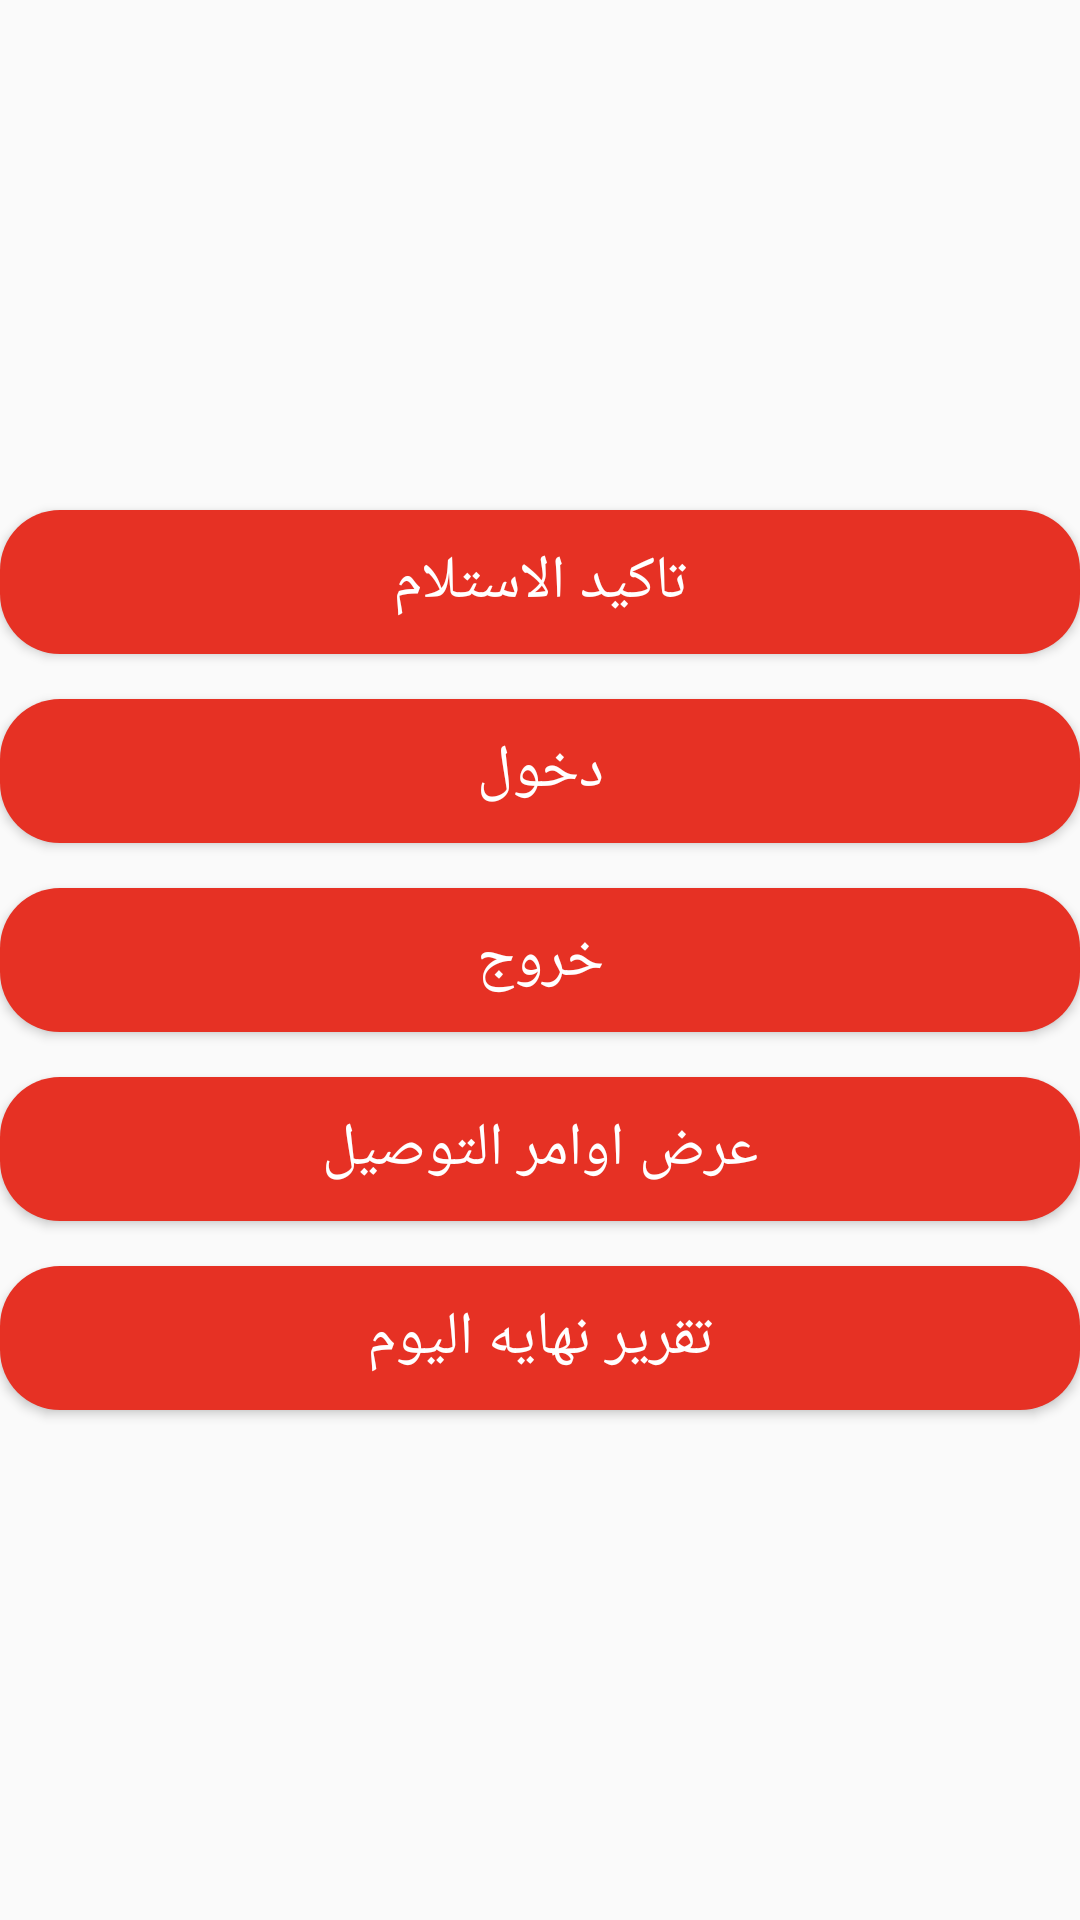

Write the Android layout XML for this screen, with the resource values it uses.
<!-- AndroidManifest.xml: application theme AppTheme -->
<!-- res/layout/activity_driver_main.xml -->
<?xml version="1.0" encoding="utf-8"?>
    <LinearLayout xmlns:android="http://schemas.android.com/apk/res/android"
        xmlns:app="http://schemas.android.com/apk/res-auto"
        xmlns:tools="http://schemas.android.com/tools"
        android:layout_width="match_parent"
        android:layout_height="match_parent"
        tools:context=".UI.DriverMainActivity"
        android:orientation="vertical"
        android:gravity="center"
        android:layout_marginEnd="20dp"
        android:layout_marginStart="20dp">

        <Button
            android:id="@+id/confirm_received_trackingnumbers"
            android:layout_width="match_parent"
            android:layout_height="wrap_content"
            android:text="@string/confirm_recieved_trackingnumber"
            android:background="@drawable/bg_btn"
            android:textSize="@dimen/font_size_for_button_of_app"
            android:textColor="@color/textcolor_btns"/>

        <Button
            android:id="@+id/btn_checkin"
            android:layout_width="match_parent"
            android:layout_height="wrap_content"
            android:text="@string/checkin"
            android:background="@drawable/bg_btn"
            android:textColor="@color/textcolor_btns"
            android:textSize="@dimen/font_size_for_button_of_app"

            android:layout_marginTop="15dp"/>

        <Button
            android:id="@+id/btn_checkout"
            android:layout_width="match_parent"
            android:layout_height="wrap_content"
            android:text="@string/checkout"
            android:textSize="@dimen/font_size_for_button_of_app"

            android:background="@drawable/bg_btn"
            android:textColor="@color/textcolor_btns"
            android:layout_marginTop="15dp"/>



        <Button
            android:id="@+id/btn_show_my_orders_of_runtimesheet"
            android:layout_width="match_parent"
            android:layout_height="wrap_content"
            android:text="@string/show_my_orders_in_runtimesheet"
            android:textSize="@dimen/font_size_for_button_of_app"

            android:background="@drawable/bg_btn"
            android:textColor="@color/textcolor_btns"
            android:layout_marginTop="15dp"/>

        <Button
            android:id="@+id/btn_show_my_orders_of_endofday"
            android:layout_width="match_parent"
            android:layout_height="wrap_content"
            android:text="@string/show_my_orders_end_of_day"
            android:textSize="@dimen/font_size_for_button_of_app"

            android:background="@drawable/bg_btn"
            android:textColor="@color/textcolor_btns"
            android:layout_marginTop="15dp"/>



    </LinearLayout>
<!-- resources referenced by this layout -->
<resources>
  <color name="textcolor_btns">#FFFFFF</color>
  <dimen name="font_size_for_button_of_app">20sp</dimen>
  <!-- drawable bg_btn (drawable) -->
  <?xml version="1.0" encoding="utf-8"?>
  <shape xmlns:android="http://schemas.android.com/apk/res/android">
  <corners android:radius="20dp"/>
      <solid android:color="@color/secod_red"/>
  
  </shape>
  <string name="checkin">دخول</string>
  <string name="checkout">خروج</string>
  <string name="confirm_recieved_trackingnumber">تاكيد الاستلام</string>
  <string name="show_my_orders_end_of_day">تقرير نهايه اليوم</string>
  <string name="show_my_orders_in_runtimesheet">عرض اوامر التوصيل</string>
  <style name="AppTheme" parent="Theme.AppCompat.Light.DarkActionBar">
          
          <item name="colorPrimary">@color/colorPrimary</item>
          <item name="colorPrimaryDark">@color/colorPrimaryDark</item>
          <item name="colorAccent">@color/colorAccent</item>
      </style>
  <color name="secod_red">#E63124</color>
  <color name="colorPrimary">#5908CC</color>
  <color name="colorPrimaryDark">#6200EE</color>
  <color name="colorAccent">#605959</color>
</resources>
